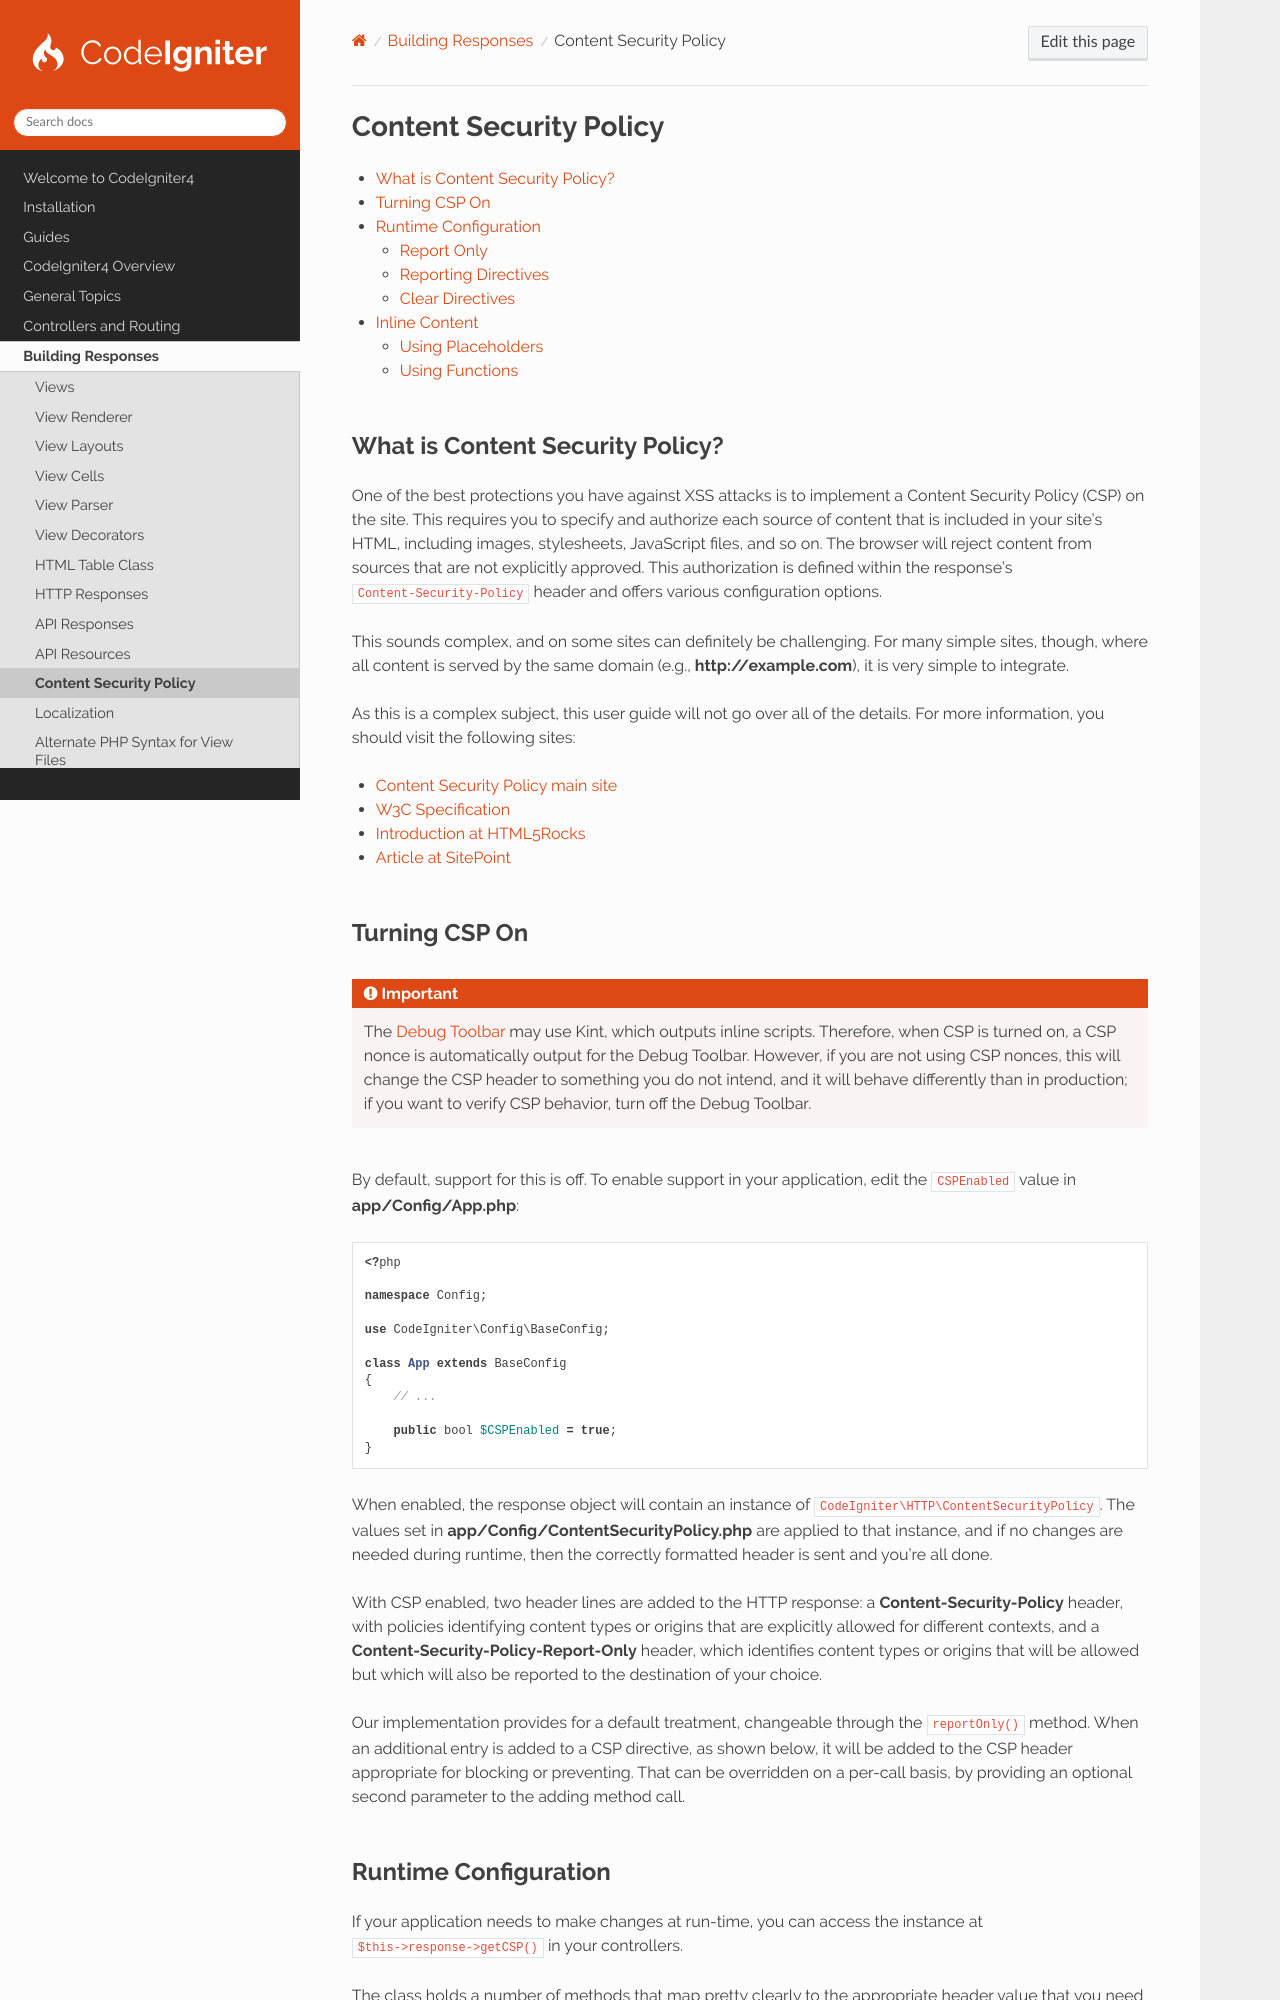

repository: codeigniter4/CodeIgniter4 · page: outgoing/csp.html · generator: sphinx

.. _content-security-policy:

#######################
Content Security Policy
#######################

.. contents::
    :local:
    :depth: 2

********************************
What is Content Security Policy?
********************************

One of the best protections you have against XSS attacks is to implement a Content Security Policy (CSP) on the site.
This requires you to specify and authorize each source of content that is included in your site's HTML, including
images, stylesheets, JavaScript files, and so on. The browser will reject content from sources that are not explicitly
approved. This authorization is defined within the response's ``Content-Security-Policy`` header and offers various
configuration options.

This sounds complex, and on some sites can definitely be challenging. For many simple sites, though, where all content
is served by the same domain (e.g., **http://example.com**), it is very simple to integrate.

As this is a complex subject, this user guide will not go over all of the details. For more information, you should
visit the following sites:

* `Content Security Policy main site <https://content-security-policy.com/>`_
* `W3C Specification <https://www.w3.org/TR/CSP>`_
* `Introduction at HTML5Rocks <https://www.html5rocks.com/en/tutorials/security/content-security-policy/>`_
* `Article at SitePoint <https://www.sitepoint.com/improving-web-security-with-the-content-security-policy/>`_
